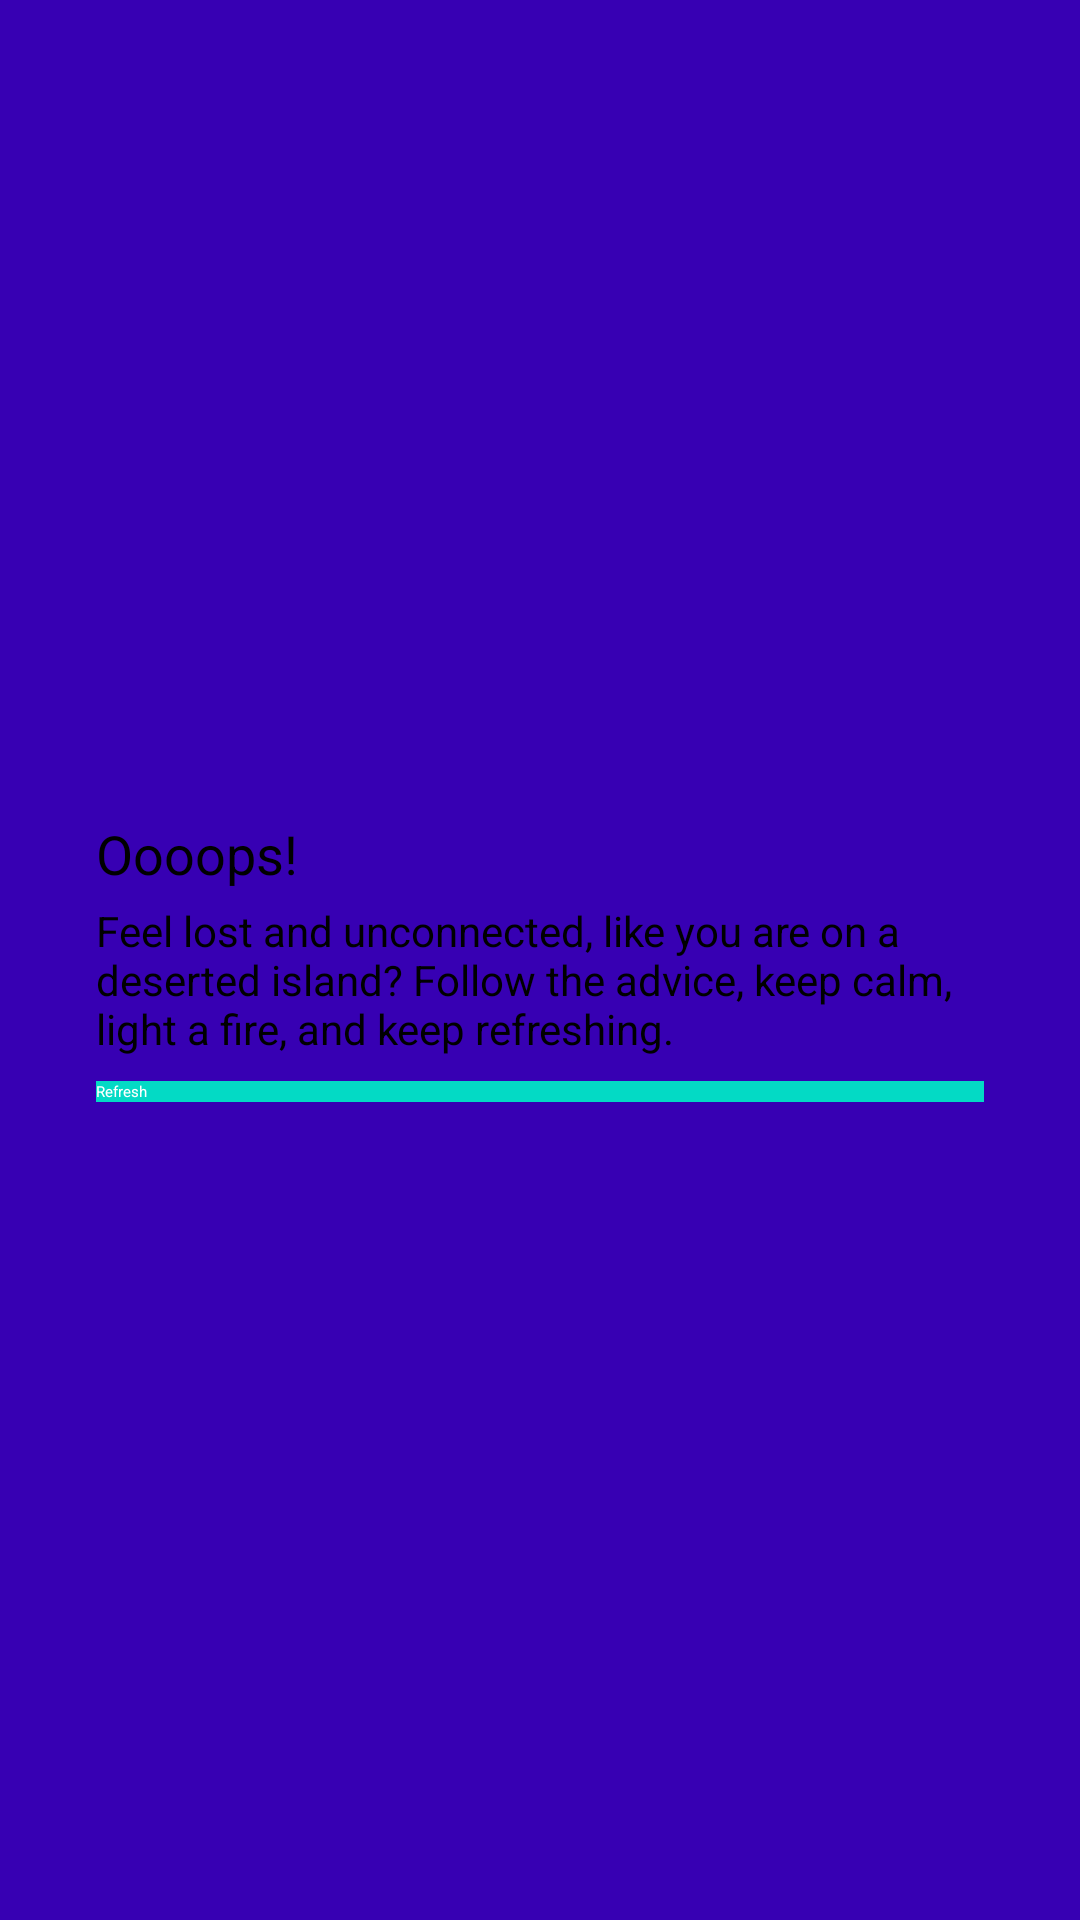

This screen was rendered from an Android layout file. Write that file and the resources it references.
<!-- AndroidManifest.xml: application theme Theme.BlissChallenge -->
<!-- res/layout/layout_error.xml -->
<?xml version="1.0" encoding="utf-8"?>
<layout xmlns:android="http://schemas.android.com/apk/res/android">

    <data>

        <variable
            name="onRefreshClick"
            type="android.view.View.OnClickListener" />
    </data>

    <LinearLayout
        android:layout_width="match_parent"
        android:layout_height="match_parent"
        android:gravity="center"
        android:orientation="vertical"
        android:padding="32dp"
        android:background="@color/colorPrimaryDark">

        <TextView
            android:id="@+id/lError_tvTitle"
            style="@style/errorTitle"
            android:text="@string/error_title"
            android:layout_width="match_parent"
            android:layout_height="wrap_content" />

        <TextView
            android:id="@+id/lError_tvBody"
            style="@style/description"
            android:text="@string/error_body"
            android:layout_width="match_parent"
            android:layout_height="wrap_content"
            android:layout_marginTop="4dp" />

        <Button
            android:id="@+id/lError_btRefresh"
            android:layout_width="match_parent"
            android:layout_height="wrap_content"
            android:layout_marginTop="8dp"
            android:background="@color/colorAccent"
            android:onClick="@{onRefreshClick}"
            android:text="@string/error_button_text"
            android:textColor="@android:color/white" />

    </LinearLayout>

</layout>
<!-- resources referenced by this layout -->
<resources>
  <string name="error_body">Feel lost and unconnected, like you are on a deserted island? Follow the advice, keep calm, light a fire, and keep refreshing.</string>
  <string name="error_button_text">Refresh</string>
  <string name="error_title">Oooops!</string>
  <style name="description">
          <item name="android:textSize">14sp</item>
      </style>
  <style name="errorTitle">
          <item name="android:textSize">18sp</item>
      </style>
  <!-- not gathered from this repository: default colours our renderer supplied (Android Studio template values) -->
  <color name="colorPrimaryDark">#FF3700B3</color>
  <color name="colorAccent">#FF03DAC5</color>
</resources>
